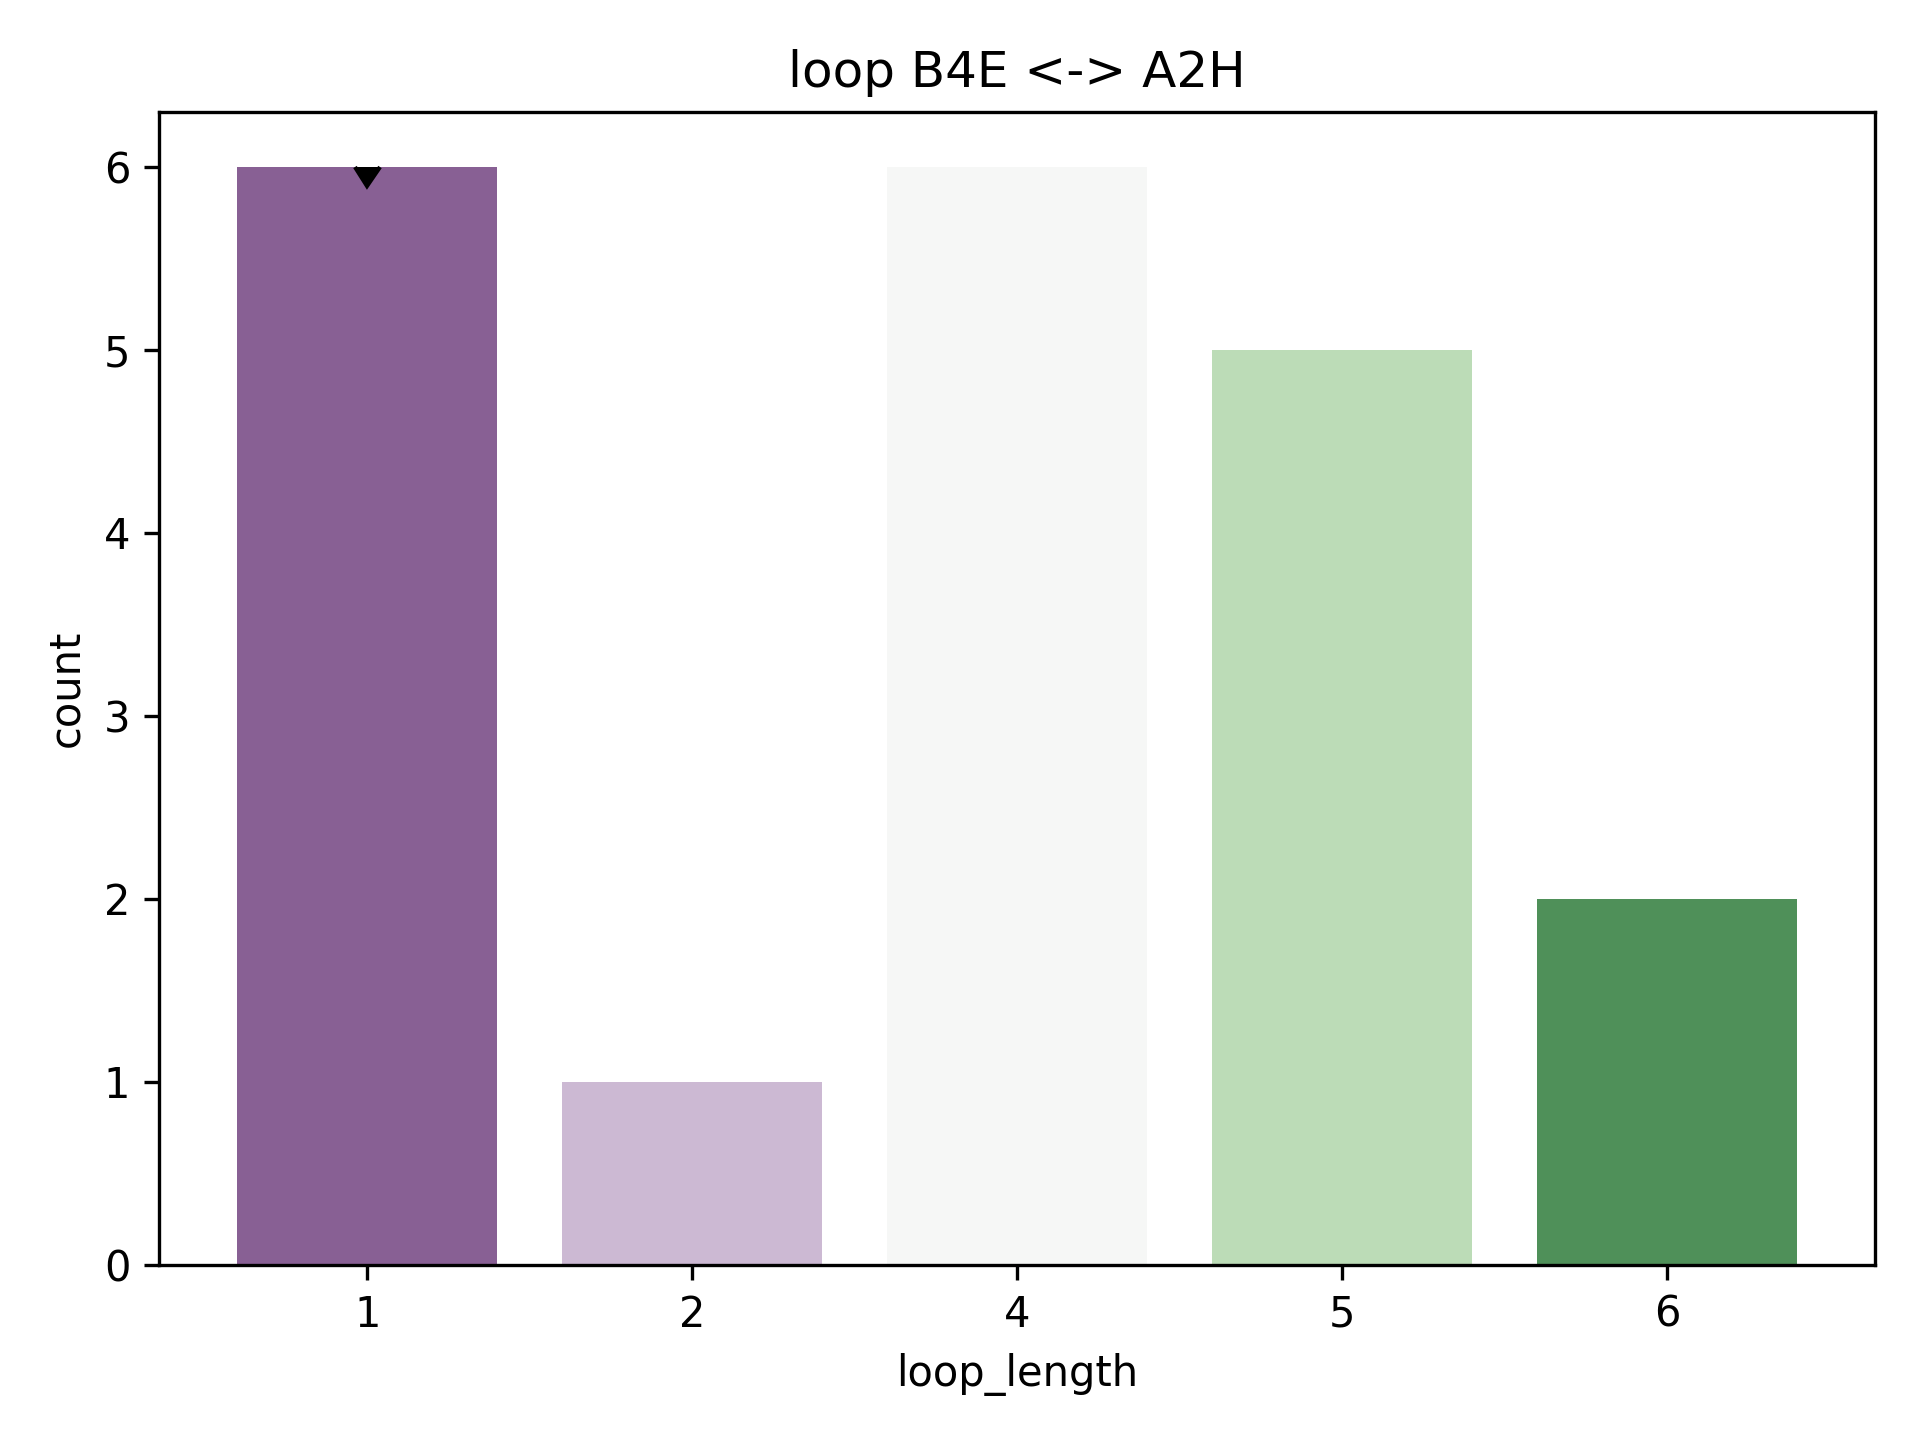

Values plotted in this chart, from the file beside it:
rmsd, pdb, chain, match, abego, 3mers, 9mers, loop, loop_length, length_count
1.428, 1iib, A, [(0, 7), (9, 21)], EBBBBBBBABAAAAAAAAAAAA, /work/lpdi/databases/frags/ii/1iib_A.200…, /work/lpdi/databases/frags/ii/1iib_A.200…, A, 1, 6
1.829, 2b4a, A, [(91, 98), (100, 112)], AABBBBBOBBBAAAAAAAAAAA, /work/lpdi/databases/frags/b4/2b4a_A.200…, /work/lpdi/databases/frags/b4/2b4a_A.200…, B, 1, 6
